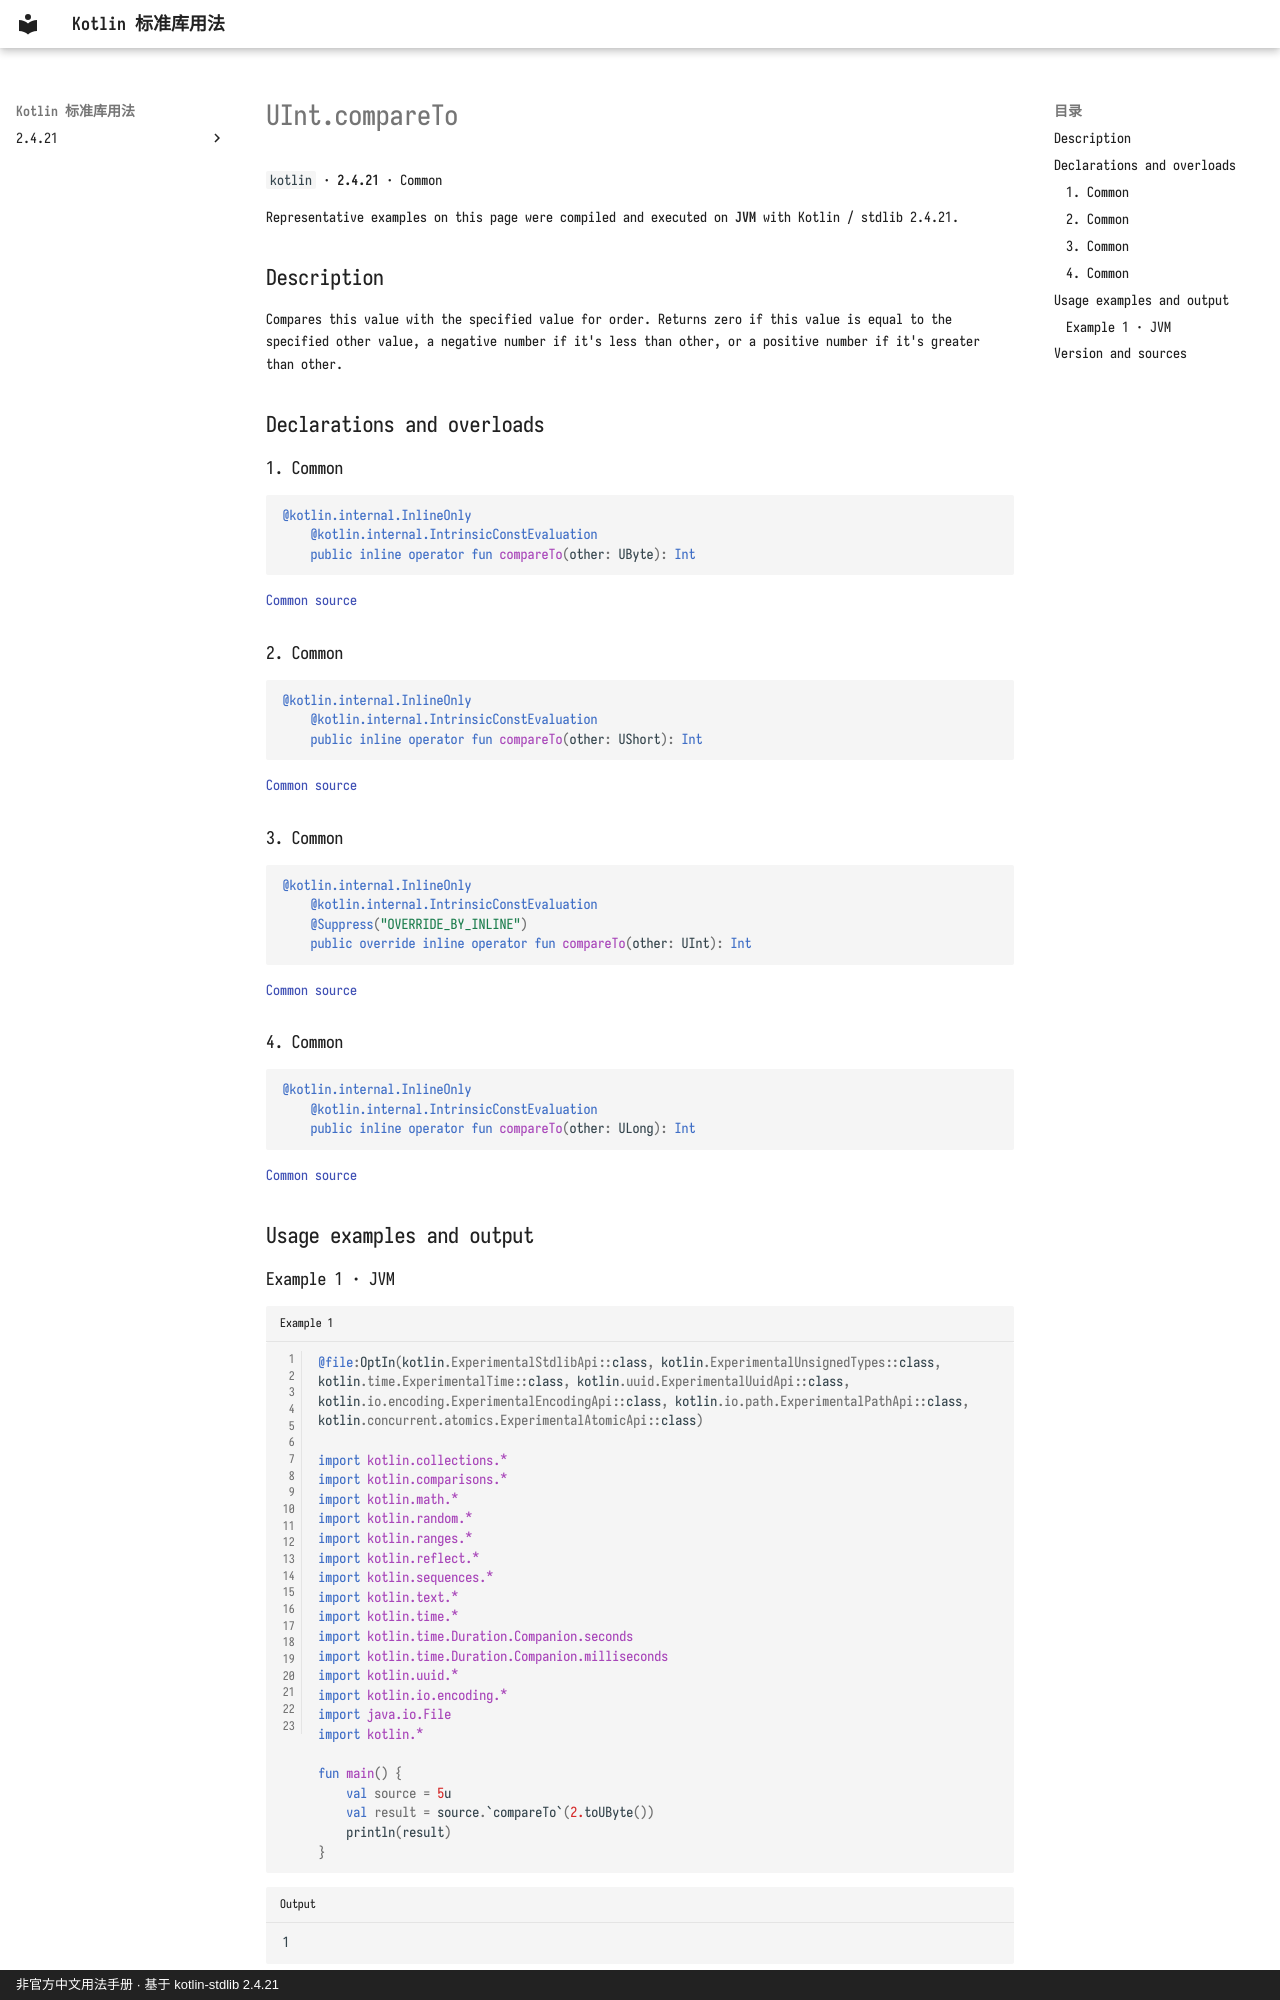

repository: oooooooko/kotlin-stdlib-docs · page: en/api/kotlin/uint-compareto--008ef8d6/index.html · generator: mkdocs · copyright: 非官方中文用法手册 · 基于 kotlin-stdlib 2.4.21

# UInt.compareTo

`kotlin` · **2.4.21** · Common

Representative examples on this page were compiled and executed on **JVM** with Kotlin / stdlib 2.4.21.

## Description

Compares this value with the specified value for order.
Returns zero if this value is equal to the specified other value, a negative number if it's less than other,
or a positive number if it's greater than other.

## Declarations and overloads

### 1. Common

```kotlin
@kotlin.internal.InlineOnly
    @kotlin.internal.IntrinsicConstEvaluation
    public inline operator fun compareTo(other: UByte): Int
```

[Common source](https://github.com/JetBrains/kotlin/blob/v2.4.21/libraries/stdlib/unsigned/src/kotlin/UInt.kt#L40)

### 2. Common

```kotlin
@kotlin.internal.InlineOnly
    @kotlin.internal.IntrinsicConstEvaluation
    public inline operator fun compareTo(other: UShort): Int
```

[Common source](https://github.com/JetBrains/kotlin/blob/v2.4.21/libraries/stdlib/unsigned/src/kotlin/UInt.kt#L49)

### 3. Common

```kotlin
@kotlin.internal.InlineOnly
    @kotlin.internal.IntrinsicConstEvaluation
    @Suppress("OVERRIDE_BY_INLINE")
    public override inline operator fun compareTo(other: UInt): Int
```

[Common source](https://github.com/JetBrains/kotlin/blob/v2.4.21/libraries/stdlib/unsigned/src/kotlin/UInt.kt#L58)

### 4. Common

```kotlin
@kotlin.internal.InlineOnly
    @kotlin.internal.IntrinsicConstEvaluation
    public inline operator fun compareTo(other: ULong): Int
```

[Common source](https://github.com/JetBrains/kotlin/blob/v2.4.21/libraries/stdlib/unsigned/src/kotlin/UInt.kt#L68)

## Usage examples and output

### Example 1 · JVM

```kotlin title="Example 1" linenums="1"
@file:OptIn(kotlin.ExperimentalStdlibApi::class, kotlin.ExperimentalUnsignedTypes::class, kotlin.time.ExperimentalTime::class, kotlin.uuid.ExperimentalUuidApi::class, kotlin.io.encoding.ExperimentalEncodingApi::class, kotlin.io.path.ExperimentalPathApi::class, kotlin.concurrent.atomics.ExperimentalAtomicApi::class)

import kotlin.collections.*
import kotlin.comparisons.*
import kotlin.math.*
import kotlin.random.*
import kotlin.ranges.*
import kotlin.reflect.*
import kotlin.sequences.*
import kotlin.text.*
import kotlin.time.*
import kotlin.time.Duration.Companion.seconds
import kotlin.time.Duration.Companion.milliseconds
import kotlin.uuid.*
import kotlin.io.encoding.*
import java.io.File
import kotlin.*

fun main() {
    val source = 5u
    val result = source.`compareTo`(2.toUByte())
    println(result)
}
```

```text title="Output"
1
```
